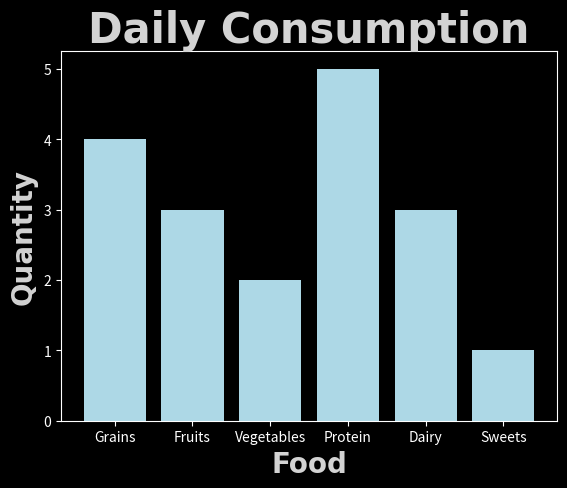

This figure's Python source:
import matplotlib.pyplot as plt
import numpy as np

# Bar Chart = compare catagories of data by representing each catagory with a bar

plt.style.use("dark_background")

catagories = np.array(["Grains", "Fruits", "Vegetables", "Protein", "Dairy", "Sweets"])
values = np.array([4, 3, 2, 5, 3, 1])

font = dict(family = "JetBrains Mono",
            fontweight = "bold",
            color = "lightgrey")

plt.bar(catagories, values, color = "lightblue")
# plt.barh(catagories, values, color = "lightblue")

plt.title("Daily Consumption", **font, fontsize = 30)
plt.xlabel("Food", **font, fontsize = 20)
plt.ylabel("Quantity", **font, fontsize = 20)


plt.show()
